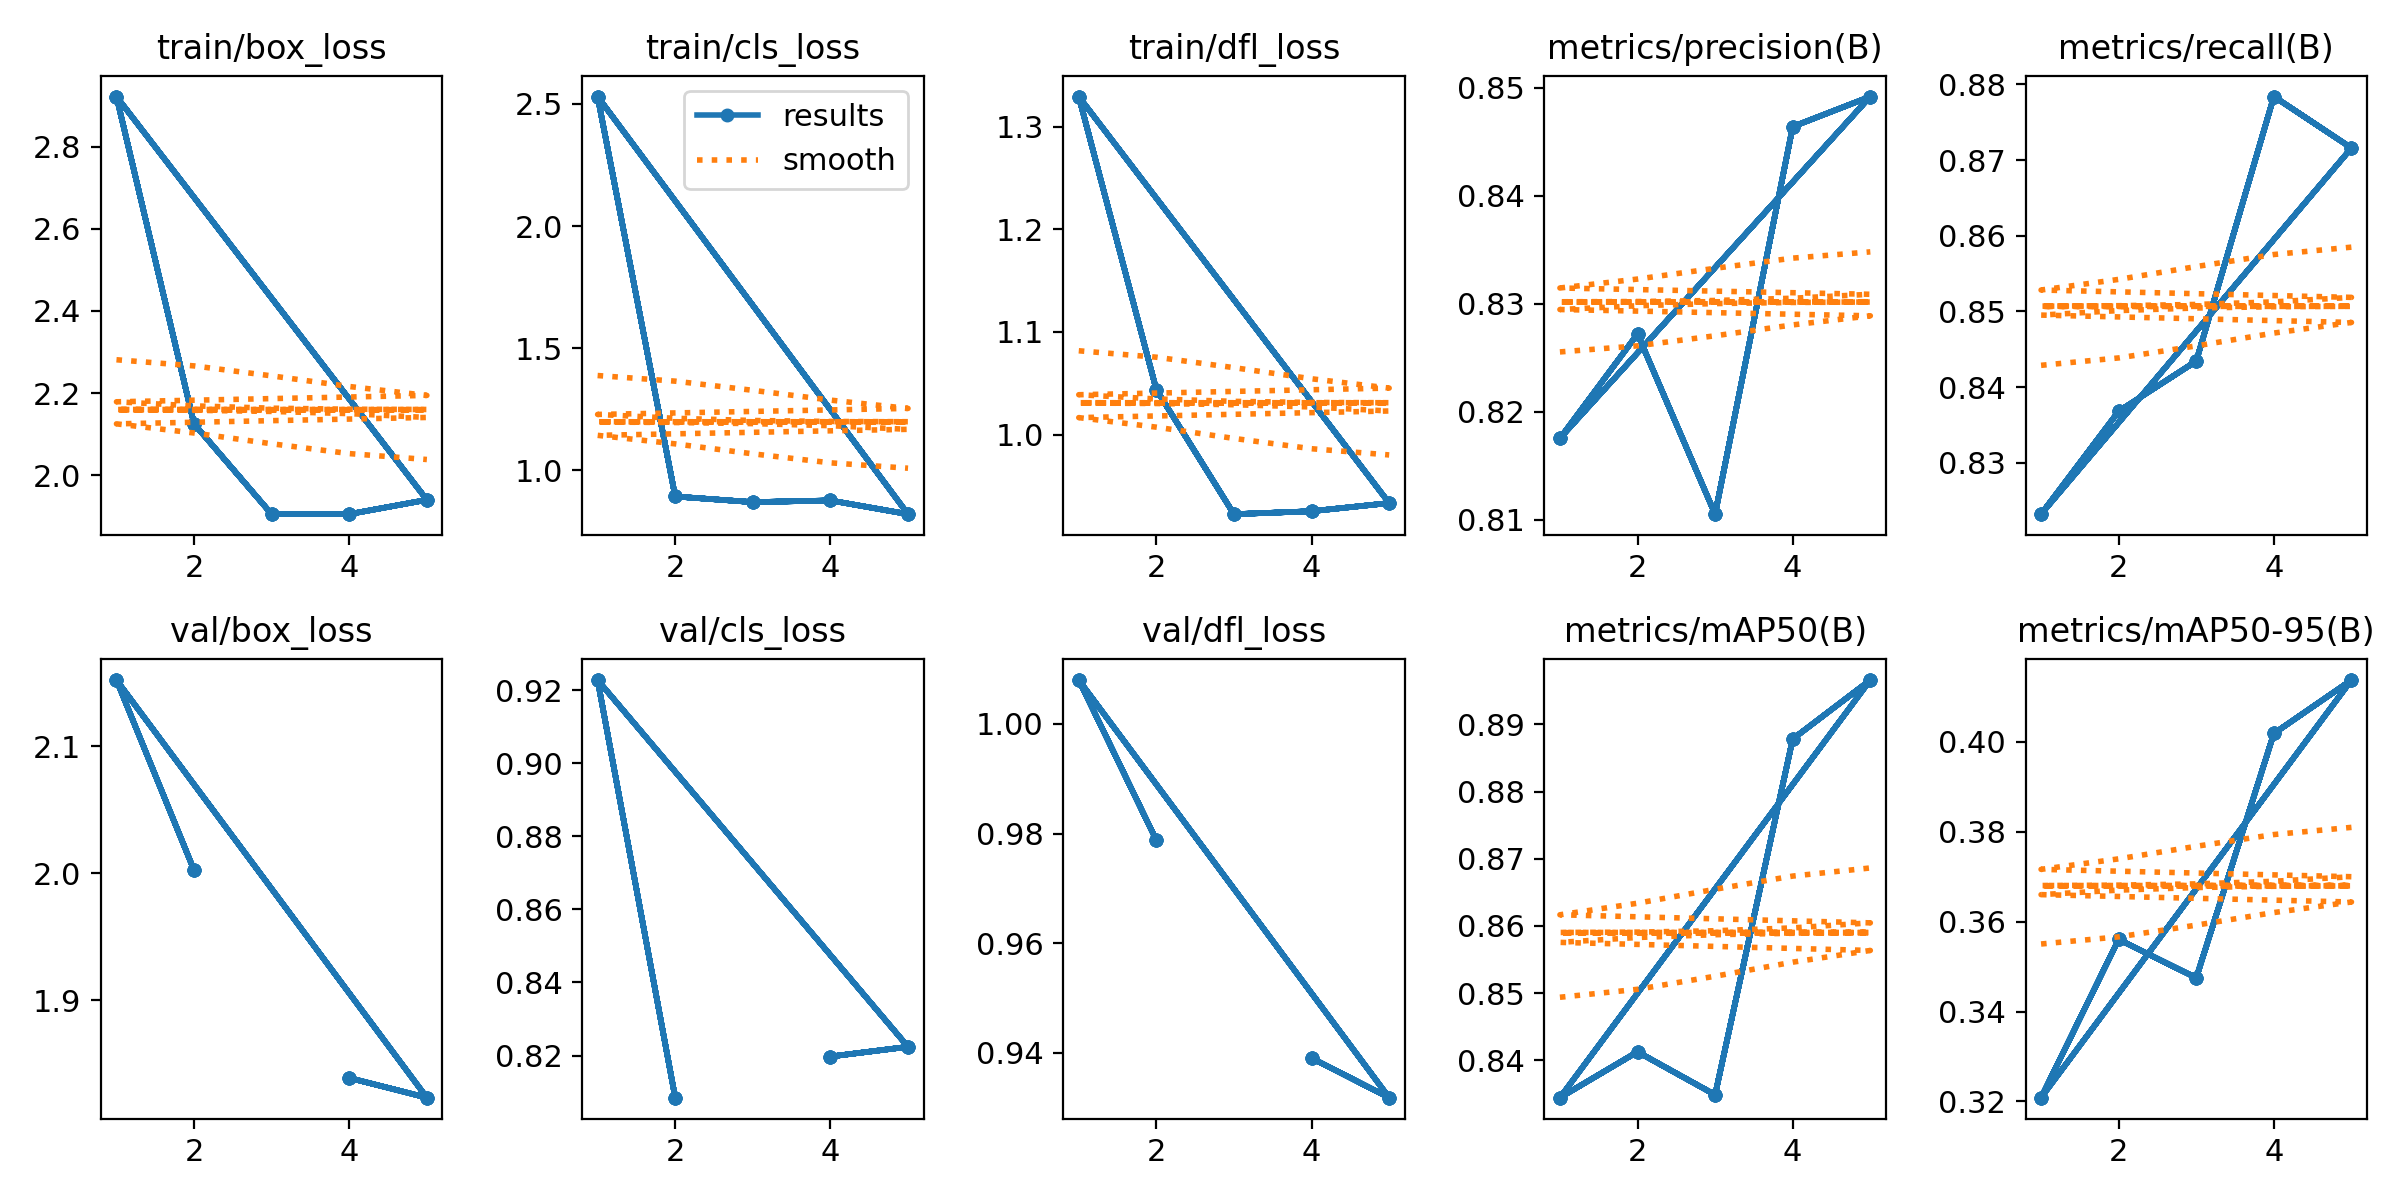

Source data for this figure (header and first rows):
epoch, time, train/box_loss, train/cls_loss, train/dfl_loss, metrics/precision(B), metrics/recall(B), metrics/mAP50(B), metrics/mAP50-95(B), val/box_loss, val/cls_loss, val/dfl_loss, lr/pg0, lr/pg1, lr/pg2
1, 3.614, 2.922, 2.53, 1.329, 0.8175, 0.8232, 0.8345, 0.3209, 2.152, 0.9227, 1.008, 0.00012, 0.00012, 0.00012
2, 6.99, 2.125, 0.8934, 1.044, 0.8272, 0.8368, 0.8413, 0.3561, 2.002, 0.8085, 0.9788, 0.0002353, 0.0002353, 0.0002353
3, 10.43, 1.905, 0.8703, 0.9225, 0.8105, 0.8434, 0.8349, 0.3475, nan, nan, nan, 0.0002625, 0.0002625, 0.0002625
4, 13.76, 1.905, 0.8772, 0.9254, 0.8464, 0.8784, 0.8878, 0.4019, 1.839, 0.8197, 0.9391, 0.0001883, 0.0001883, 0.0001883
5, 17.09, 1.94, 0.821, 0.9333, 0.8492, 0.8716, 0.8966, 0.4138, 1.823, 0.8224, 0.9318, 6.80096e-05, 6.80096e-05, 6.80096e-05
1, 3.256, 2.922, 2.53, 1.329, 0.8175, 0.8232, 0.8345, 0.3209, 2.152, 0.9227, 1.008, 0.00012, 0.00012, 0.00012
2, 6.839, 2.125, 0.8934, 1.044, 0.8272, 0.8368, 0.8413, 0.3561, 2.002, 0.8085, 0.9788, 0.0002353, 0.0002353, 0.0002353
3, 10.24, 1.905, 0.8703, 0.9225, 0.8105, 0.8434, 0.8349, 0.3475, nan, nan, nan, 0.0002625, 0.0002625, 0.0002625
4, 13.53, 1.905, 0.8772, 0.9254, 0.8464, 0.8784, 0.8878, 0.4019, 1.839, 0.8197, 0.9391, 0.0001883, 0.0001883, 0.0001883
5, 16.82, 1.94, 0.821, 0.9333, 0.8492, 0.8716, 0.8966, 0.4138, 1.823, 0.8224, 0.9318, 6.80096e-05, 6.80096e-05, 6.80096e-05
1, 3.208, 2.922, 2.53, 1.329, 0.8175, 0.8232, 0.8345, 0.3209, 2.152, 0.9227, 1.008, 0.00012, 0.00012, 0.00012
2, 6.794, 2.125, 0.8934, 1.044, 0.8272, 0.8368, 0.8413, 0.3561, 2.002, 0.8085, 0.9788, 0.0002353, 0.0002353, 0.0002353
3, 10.24, 1.905, 0.8703, 0.9225, 0.8105, 0.8434, 0.8349, 0.3475, nan, nan, nan, 0.0002625, 0.0002625, 0.0002625
4, 13.54, 1.905, 0.8772, 0.9254, 0.8464, 0.8784, 0.8878, 0.4019, 1.839, 0.8197, 0.9391, 0.0001883, 0.0001883, 0.0001883
5, 16.92, 1.94, 0.821, 0.9333, 0.8492, 0.8716, 0.8966, 0.4138, 1.823, 0.8224, 0.9318, 6.80096e-05, 6.80096e-05, 6.80096e-05
1, 2.756, 2.922, 2.53, 1.329, 0.8175, 0.8232, 0.8345, 0.3209, 2.152, 0.9227, 1.008, 0.00012, 0.00012, 0.00012
2, 6.394, 2.125, 0.8934, 1.044, 0.8272, 0.8368, 0.8413, 0.3561, 2.002, 0.8085, 0.9788, 0.0002353, 0.0002353, 0.0002353
3, 9.874, 1.905, 0.8703, 0.9225, 0.8105, 0.8434, 0.8349, 0.3475, nan, nan, nan, 0.0002625, 0.0002625, 0.0002625
4, 13.27, 1.905, 0.8772, 0.9254, 0.8464, 0.8784, 0.8878, 0.4019, 1.839, 0.8197, 0.9391, 0.0001883, 0.0001883, 0.0001883
5, 16.62, 1.94, 0.821, 0.9333, 0.8492, 0.8716, 0.8966, 0.4138, 1.823, 0.8224, 0.9318, 6.80096e-05, 6.80096e-05, 6.80096e-05
1, 3.274, 2.922, 2.53, 1.329, 0.8175, 0.8232, 0.8345, 0.3209, 2.152, 0.9227, 1.008, 0.00012, 0.00012, 0.00012
2, 6.874, 2.125, 0.8934, 1.044, 0.8272, 0.8368, 0.8413, 0.3561, 2.002, 0.8085, 0.9788, 0.0002353, 0.0002353, 0.0002353
3, 10.25, 1.905, 0.8703, 0.9225, 0.8105, 0.8434, 0.8349, 0.3475, nan, nan, nan, 0.0002625, 0.0002625, 0.0002625
4, 13.55, 1.905, 0.8772, 0.9254, 0.8464, 0.8784, 0.8878, 0.4019, 1.839, 0.8197, 0.9391, 0.0001883, 0.0001883, 0.0001883
5, 16.83, 1.94, 0.821, 0.9333, 0.8492, 0.8716, 0.8966, 0.4138, 1.823, 0.8224, 0.9318, 6.80096e-05, 6.80096e-05, 6.80096e-05
1, 2.752, 2.922, 2.53, 1.329, 0.8175, 0.8232, 0.8345, 0.3209, 2.152, 0.9227, 1.008, 0.00012, 0.00012, 0.00012
2, 6.391, 2.125, 0.8934, 1.044, 0.8272, 0.8368, 0.8413, 0.3561, 2.002, 0.8085, 0.9788, 0.0002353, 0.0002353, 0.0002353
3, 10.03, 1.905, 0.8703, 0.9225, 0.8105, 0.8434, 0.8349, 0.3475, nan, nan, nan, 0.0002625, 0.0002625, 0.0002625
4, 13.29, 1.905, 0.8772, 0.9254, 0.8464, 0.8784, 0.8878, 0.4019, 1.839, 0.8197, 0.9391, 0.0001883, 0.0001883, 0.0001883
5, 16.65, 1.94, 0.821, 0.9333, 0.8492, 0.8716, 0.8966, 0.4138, 1.823, 0.8224, 0.9318, 6.80096e-05, 6.80096e-05, 6.80096e-05
